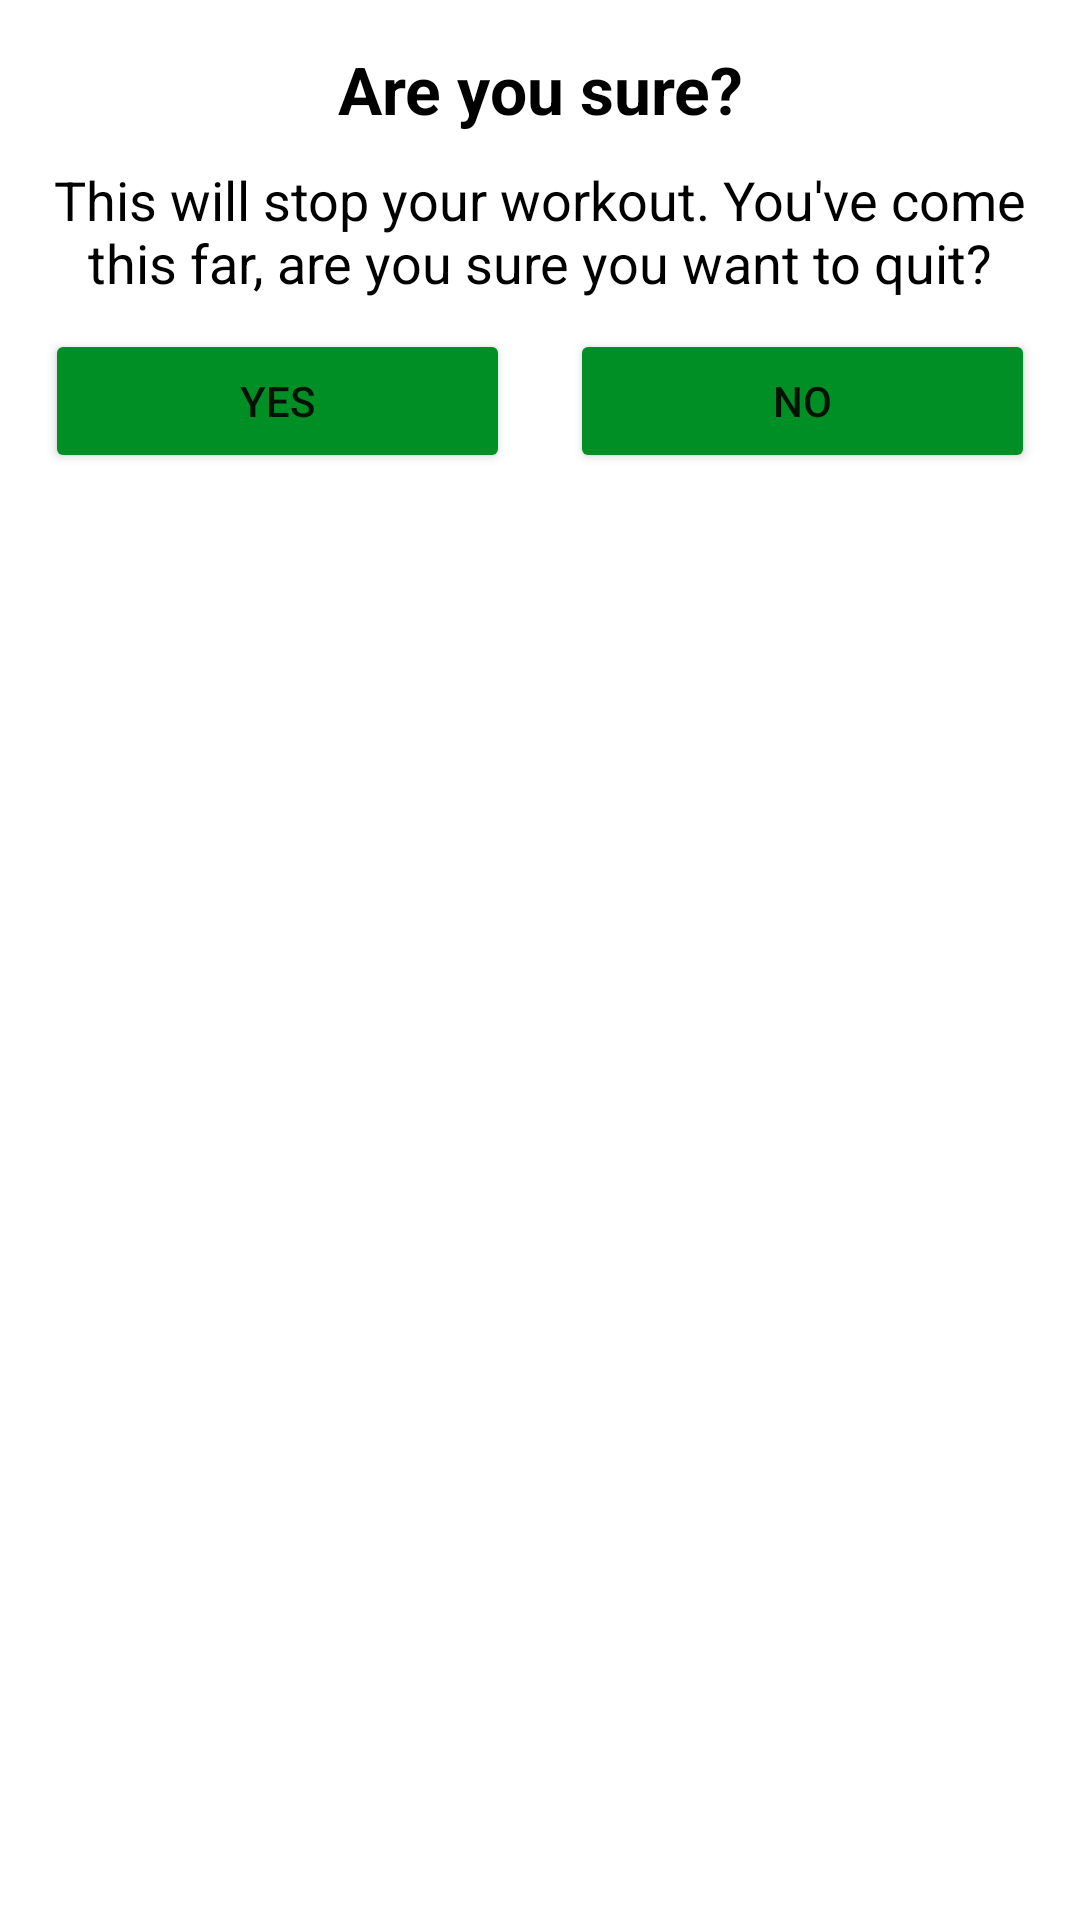

Android layout source for this screen:
<!-- AndroidManifest.xml: application theme Theme.7MinWorkout -->
<!-- res/layout/dialog_custom_back_confirmation.xml -->
<?xml version="1.0" encoding="utf-8"?>
<androidx.constraintlayout.widget.ConstraintLayout xmlns:android="http://schemas.android.com/apk/res/android"
    android:layout_width="match_parent"
    android:layout_height="wrap_content"
    android:padding="5dp"
    xmlns:app="http://schemas.android.com/apk/res-auto">

    <TextView
        android:id="@+id/tvSure"
        android:layout_width="match_parent"
        android:layout_height="wrap_content"
        android:text="Are you sure?"
        app:layout_constraintStart_toStartOf="parent"
        app:layout_constraintEnd_toEndOf="parent"
        app:layout_constraintTop_toTopOf="parent"
        android:textStyle="bold"
        android:layout_margin="10dp"
        android:textSize="22sp"
        android:textColor="@color/black"
        android:gravity="center"/>

    <TextView
        android:id="@+id/tvSureMsg"
        android:layout_width="match_parent"
        android:layout_height="wrap_content"
        android:text="This will stop your workout. You've come this far, are you sure you want to quit?"
        app:layout_constraintStart_toStartOf="parent"
        app:layout_constraintEnd_toEndOf="parent"
        app:layout_constraintTop_toBottomOf="@+id/tvSure"
        android:layout_margin="10dp"
        android:textSize="18sp"
        android:textColor="@color/black"
        android:gravity="center"/>

    <LinearLayout
        android:layout_width="match_parent"
        android:layout_height="wrap_content"
        android:orientation="horizontal"
        app:layout_constraintStart_toStartOf="parent"
        app:layout_constraintEnd_toEndOf="parent"
        app:layout_constraintTop_toBottomOf="@+id/tvSureMsg">

        <Button
            android:id="@+id/btnYes"
            android:layout_width="wrap_content"
            android:layout_height="wrap_content"
            android:text="YES"
            android:backgroundTint="@color/colorAccent"
            android:layout_margin="10dp"
            android:layout_weight="0.5"/>

        <Button
            android:id="@+id/btnNo"
            android:layout_width="wrap_content"
            android:layout_height="wrap_content"
            android:text="NO"
            android:backgroundTint="@color/colorAccent"
            android:layout_margin="10dp"
            android:layout_weight="0.5"/>

    </LinearLayout>

</androidx.constraintlayout.widget.ConstraintLayout>
<!-- resources referenced by this layout -->
<resources>
  <color name="black">#FF000000</color>
  <color name="colorAccent">#008f24</color>
  <style name="Theme.7MinWorkout" parent="Theme.MaterialComponents.DayNight.NoActionBar">
          
          <item name="colorPrimary">@color/purple_500</item>
          <item name="colorPrimaryVariant">@color/purple_700</item>
          <item name="colorOnPrimary">@color/white</item>
          
          <item name="colorSecondary">@color/teal_200</item>
          <item name="colorSecondaryVariant">@color/teal_700</item>
          <item name="colorOnSecondary">@color/black</item>
          
          <item name="android:statusBarColor">?attr/colorPrimaryVariant</item>
          
      </style>
  <color name="purple_500">#FF6200EE</color>
  <color name="purple_700">#FF3700B3</color>
  <color name="white">#FFFFFFFF</color>
  <color name="teal_200">#FF03DAC5</color>
  <color name="teal_700">#FF018786</color>
</resources>
